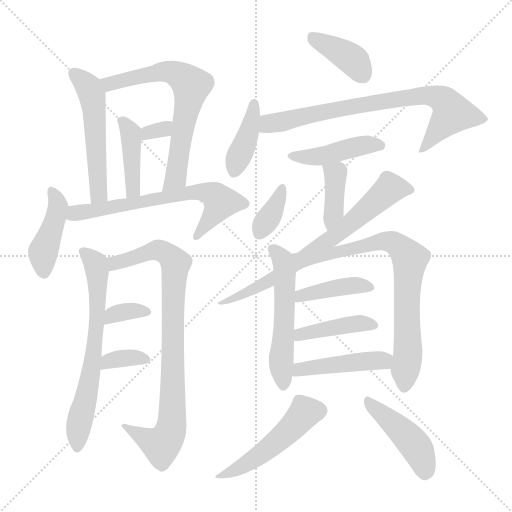
t = 0.00 s
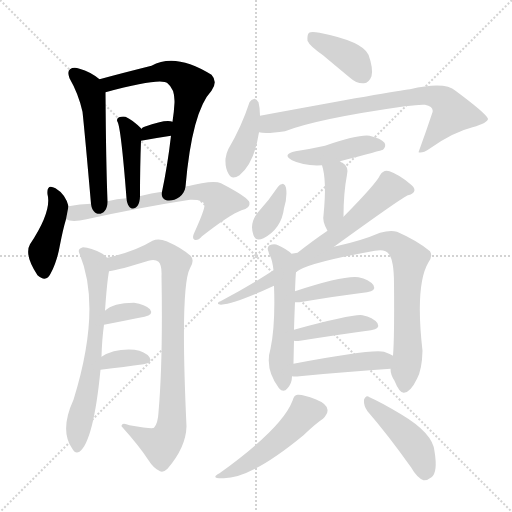
t = 3.16 s
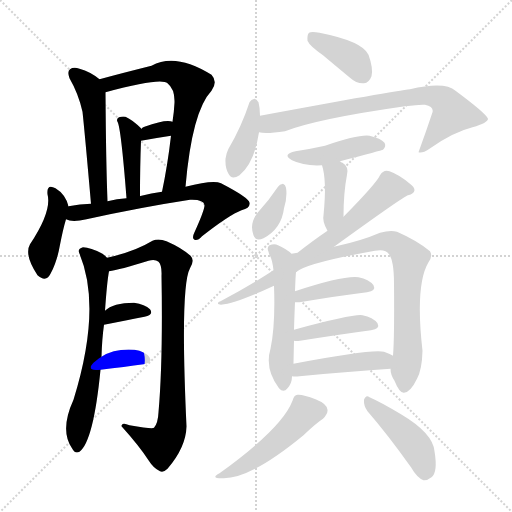
t = 6.31 s
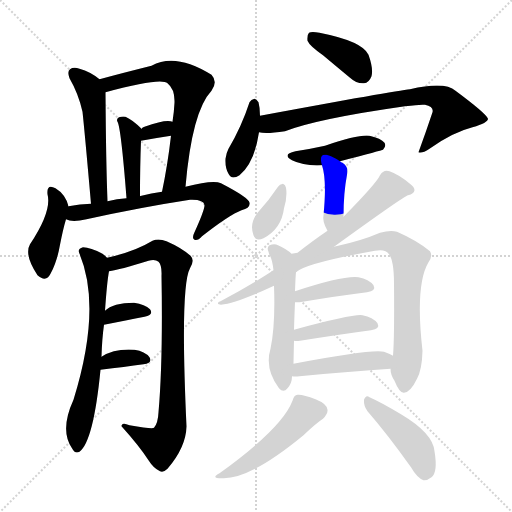
t = 9.47 s
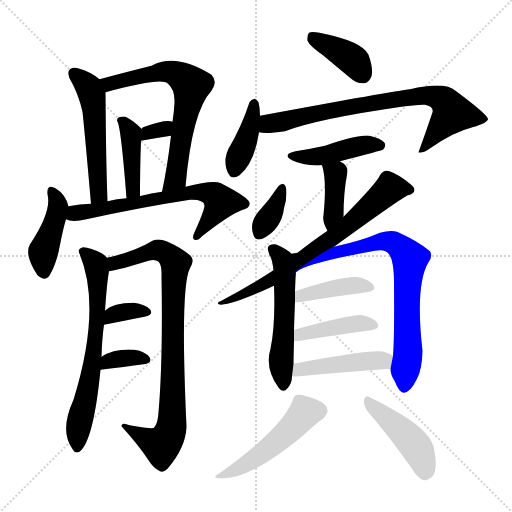
t = 12.63 s
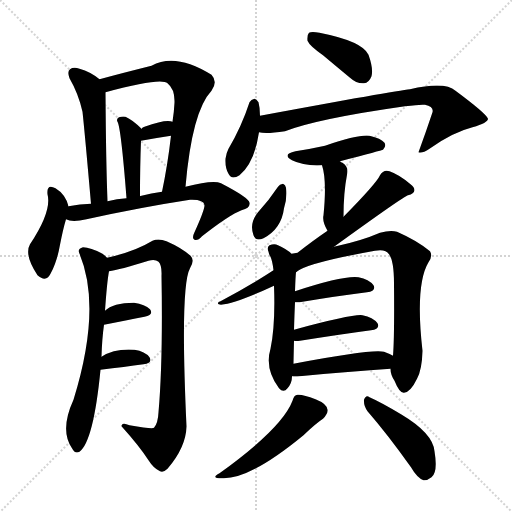
t = 15.78 s

The animated SVG that drew these frames (rendered in a browser with its animation timeline set to each time). Animation: 24 CSS @keyframes rules; one cycle of 15.78 s.

<svg version="1.1" viewBox="0 0 1024 1024" xmlns="http://www.w3.org/2000/svg">
  <g stroke="lightgray" stroke-dasharray="1,1" stroke-width="1" transform="scale(4, 4)">
    <line x1="0" y1="0" x2="256" y2="256"></line>
    <line x1="256" y1="0" x2="0" y2="256"></line>
    <line x1="128" y1="0" x2="128" y2="256"></line>
    <line x1="0" y1="128" x2="256" y2="128"></line>
  </g>
<g transform="scale(1, -1) translate(0, -900)">
   <style type="text/css">
    @keyframes keyframes0 {
      from {
       stroke: blue;
       stroke-dashoffset: 528;
       stroke-width: 128;
       }
       63% {
       animation-timing-function: step-end;
       stroke: blue;
       stroke-dashoffset: 0;
       stroke-width: 128;
       }
       to {
       stroke: black;
       stroke-width: 1024;
       }
       }
       #make-me-a-hanzi-animation-0 {
         animation: keyframes0 0.679688s both;
         animation-delay: 0.000000s;
         animation-timing-function: linear;
       }
    @keyframes keyframes1 {
      from {
       stroke: blue;
       stroke-dashoffset: 661;
       stroke-width: 128;
       }
       68% {
       animation-timing-function: step-end;
       stroke: blue;
       stroke-dashoffset: 0;
       stroke-width: 128;
       }
       to {
       stroke: black;
       stroke-width: 1024;
       }
       }
       #make-me-a-hanzi-animation-1 {
         animation: keyframes1 0.787923s both;
         animation-delay: 0.679688s;
         animation-timing-function: linear;
       }
    @keyframes keyframes2 {
      from {
       stroke: blue;
       stroke-dashoffset: 408;
       stroke-width: 128;
       }
       57% {
       animation-timing-function: step-end;
       stroke: blue;
       stroke-dashoffset: 0;
       stroke-width: 128;
       }
       to {
       stroke: black;
       stroke-width: 1024;
       }
       }
       #make-me-a-hanzi-animation-2 {
         animation: keyframes2 0.582031s both;
         animation-delay: 1.467611s;
         animation-timing-function: linear;
       }
    @keyframes keyframes3 {
      from {
       stroke: blue;
       stroke-dashoffset: 316;
       stroke-width: 128;
       }
       51% {
       animation-timing-function: step-end;
       stroke: blue;
       stroke-dashoffset: 0;
       stroke-width: 128;
       }
       to {
       stroke: black;
       stroke-width: 1024;
       }
       }
       #make-me-a-hanzi-animation-3 {
         animation: keyframes3 0.507161s both;
         animation-delay: 2.049642s;
         animation-timing-function: linear;
       }
    @keyframes keyframes4 {
      from {
       stroke: blue;
       stroke-dashoffset: 423;
       stroke-width: 128;
       }
       58% {
       animation-timing-function: step-end;
       stroke: blue;
       stroke-dashoffset: 0;
       stroke-width: 128;
       }
       to {
       stroke: black;
       stroke-width: 1024;
       }
       }
       #make-me-a-hanzi-animation-4 {
         animation: keyframes4 0.594238s both;
         animation-delay: 2.556803s;
         animation-timing-function: linear;
       }
    @keyframes keyframes5 {
      from {
       stroke: blue;
       stroke-dashoffset: 655;
       stroke-width: 128;
       }
       68% {
       animation-timing-function: step-end;
       stroke: blue;
       stroke-dashoffset: 0;
       stroke-width: 128;
       }
       to {
       stroke: black;
       stroke-width: 1024;
       }
       }
       #make-me-a-hanzi-animation-5 {
         animation: keyframes5 0.783040s both;
         animation-delay: 3.151042s;
         animation-timing-function: linear;
       }
    @keyframes keyframes6 {
      from {
       stroke: blue;
       stroke-dashoffset: 657;
       stroke-width: 128;
       }
       68% {
       animation-timing-function: step-end;
       stroke: blue;
       stroke-dashoffset: 0;
       stroke-width: 128;
       }
       to {
       stroke: black;
       stroke-width: 1024;
       }
       }
       #make-me-a-hanzi-animation-6 {
         animation: keyframes6 0.784668s both;
         animation-delay: 3.934082s;
         animation-timing-function: linear;
       }
    @keyframes keyframes7 {
      from {
       stroke: blue;
       stroke-dashoffset: 852;
       stroke-width: 128;
       }
       73% {
       animation-timing-function: step-end;
       stroke: blue;
       stroke-dashoffset: 0;
       stroke-width: 128;
       }
       to {
       stroke: black;
       stroke-width: 1024;
       }
       }
       #make-me-a-hanzi-animation-7 {
         animation: keyframes7 0.943359s both;
         animation-delay: 4.718750s;
         animation-timing-function: linear;
       }
    @keyframes keyframes8 {
      from {
       stroke: blue;
       stroke-dashoffset: 340;
       stroke-width: 128;
       }
       53% {
       animation-timing-function: step-end;
       stroke: blue;
       stroke-dashoffset: 0;
       stroke-width: 128;
       }
       to {
       stroke: black;
       stroke-width: 1024;
       }
       }
       #make-me-a-hanzi-animation-8 {
         animation: keyframes8 0.526693s both;
         animation-delay: 5.662109s;
         animation-timing-function: linear;
       }
    @keyframes keyframes9 {
      from {
       stroke: blue;
       stroke-dashoffset: 345;
       stroke-width: 128;
       }
       53% {
       animation-timing-function: step-end;
       stroke: blue;
       stroke-dashoffset: 0;
       stroke-width: 128;
       }
       to {
       stroke: black;
       stroke-width: 1024;
       }
       }
       #make-me-a-hanzi-animation-9 {
         animation: keyframes9 0.530762s both;
         animation-delay: 6.188802s;
         animation-timing-function: linear;
       }
    @keyframes keyframes10 {
      from {
       stroke: blue;
       stroke-dashoffset: 386;
       stroke-width: 128;
       }
       56% {
       animation-timing-function: step-end;
       stroke: blue;
       stroke-dashoffset: 0;
       stroke-width: 128;
       }
       to {
       stroke: black;
       stroke-width: 1024;
       }
       }
       #make-me-a-hanzi-animation-10 {
         animation: keyframes10 0.564128s both;
         animation-delay: 6.719564s;
         animation-timing-function: linear;
       }
    @keyframes keyframes11 {
      from {
       stroke: blue;
       stroke-dashoffset: 398;
       stroke-width: 128;
       }
       56% {
       animation-timing-function: step-end;
       stroke: blue;
       stroke-dashoffset: 0;
       stroke-width: 128;
       }
       to {
       stroke: black;
       stroke-width: 1024;
       }
       }
       #make-me-a-hanzi-animation-11 {
         animation: keyframes11 0.573893s both;
         animation-delay: 7.283691s;
         animation-timing-function: linear;
       }
    @keyframes keyframes12 {
      from {
       stroke: blue;
       stroke-dashoffset: 760;
       stroke-width: 128;
       }
       71% {
       animation-timing-function: step-end;
       stroke: blue;
       stroke-dashoffset: 0;
       stroke-width: 128;
       }
       to {
       stroke: black;
       stroke-width: 1024;
       }
       }
       #make-me-a-hanzi-animation-12 {
         animation: keyframes12 0.868490s both;
         animation-delay: 7.857585s;
         animation-timing-function: linear;
       }
    @keyframes keyframes13 {
      from {
       stroke: blue;
       stroke-dashoffset: 436;
       stroke-width: 128;
       }
       59% {
       animation-timing-function: step-end;
       stroke: blue;
       stroke-dashoffset: 0;
       stroke-width: 128;
       }
       to {
       stroke: black;
       stroke-width: 1024;
       }
       }
       #make-me-a-hanzi-animation-13 {
         animation: keyframes13 0.604818s both;
         animation-delay: 8.726074s;
         animation-timing-function: linear;
       }
    @keyframes keyframes14 {
      from {
       stroke: blue;
       stroke-dashoffset: 387;
       stroke-width: 128;
       }
       56% {
       animation-timing-function: step-end;
       stroke: blue;
       stroke-dashoffset: 0;
       stroke-width: 128;
       }
       to {
       stroke: black;
       stroke-width: 1024;
       }
       }
       #make-me-a-hanzi-animation-14 {
         animation: keyframes14 0.564941s both;
         animation-delay: 9.330892s;
         animation-timing-function: linear;
       }
    @keyframes keyframes15 {
      from {
       stroke: blue;
       stroke-dashoffset: 359;
       stroke-width: 128;
       }
       54% {
       animation-timing-function: step-end;
       stroke: blue;
       stroke-dashoffset: 0;
       stroke-width: 128;
       }
       to {
       stroke: black;
       stroke-width: 1024;
       }
       }
       #make-me-a-hanzi-animation-15 {
         animation: keyframes15 0.542155s both;
         animation-delay: 9.895833s;
         animation-timing-function: linear;
       }
    @keyframes keyframes16 {
      from {
       stroke: blue;
       stroke-dashoffset: 798;
       stroke-width: 128;
       }
       72% {
       animation-timing-function: step-end;
       stroke: blue;
       stroke-dashoffset: 0;
       stroke-width: 128;
       }
       to {
       stroke: black;
       stroke-width: 1024;
       }
       }
       #make-me-a-hanzi-animation-16 {
         animation: keyframes16 0.899414s both;
         animation-delay: 10.437988s;
         animation-timing-function: linear;
       }
    @keyframes keyframes17 {
      from {
       stroke: blue;
       stroke-dashoffset: 378;
       stroke-width: 128;
       }
       55% {
       animation-timing-function: step-end;
       stroke: blue;
       stroke-dashoffset: 0;
       stroke-width: 128;
       }
       to {
       stroke: black;
       stroke-width: 1024;
       }
       }
       #make-me-a-hanzi-animation-17 {
         animation: keyframes17 0.557617s both;
         animation-delay: 11.337402s;
         animation-timing-function: linear;
       }
    @keyframes keyframes18 {
      from {
       stroke: blue;
       stroke-dashoffset: 730;
       stroke-width: 128;
       }
       70% {
       animation-timing-function: step-end;
       stroke: blue;
       stroke-dashoffset: 0;
       stroke-width: 128;
       }
       to {
       stroke: black;
       stroke-width: 1024;
       }
       }
       #make-me-a-hanzi-animation-18 {
         animation: keyframes18 0.844076s both;
         animation-delay: 11.895020s;
         animation-timing-function: linear;
       }
    @keyframes keyframes19 {
      from {
       stroke: blue;
       stroke-dashoffset: 404;
       stroke-width: 128;
       }
       57% {
       animation-timing-function: step-end;
       stroke: blue;
       stroke-dashoffset: 0;
       stroke-width: 128;
       }
       to {
       stroke: black;
       stroke-width: 1024;
       }
       }
       #make-me-a-hanzi-animation-19 {
         animation: keyframes19 0.578776s both;
         animation-delay: 12.739095s;
         animation-timing-function: linear;
       }
    @keyframes keyframes20 {
      from {
       stroke: blue;
       stroke-dashoffset: 414;
       stroke-width: 128;
       }
       57% {
       animation-timing-function: step-end;
       stroke: blue;
       stroke-dashoffset: 0;
       stroke-width: 128;
       }
       to {
       stroke: black;
       stroke-width: 1024;
       }
       }
       #make-me-a-hanzi-animation-20 {
         animation: keyframes20 0.586914s both;
         animation-delay: 13.317871s;
         animation-timing-function: linear;
       }
    @keyframes keyframes21 {
      from {
       stroke: blue;
       stroke-dashoffset: 449;
       stroke-width: 128;
       }
       59% {
       animation-timing-function: step-end;
       stroke: blue;
       stroke-dashoffset: 0;
       stroke-width: 128;
       }
       to {
       stroke: black;
       stroke-width: 1024;
       }
       }
       #make-me-a-hanzi-animation-21 {
         animation: keyframes21 0.615397s both;
         animation-delay: 13.904785s;
         animation-timing-function: linear;
       }
    @keyframes keyframes22 {
      from {
       stroke: blue;
       stroke-dashoffset: 491;
       stroke-width: 128;
       }
       62% {
       animation-timing-function: step-end;
       stroke: blue;
       stroke-dashoffset: 0;
       stroke-width: 128;
       }
       to {
       stroke: black;
       stroke-width: 1024;
       }
       }
       #make-me-a-hanzi-animation-22 {
         animation: keyframes22 0.649577s both;
         animation-delay: 14.520182s;
         animation-timing-function: linear;
       }
    @keyframes keyframes23 {
      from {
       stroke: blue;
       stroke-dashoffset: 443;
       stroke-width: 128;
       }
       59% {
       animation-timing-function: step-end;
       stroke: blue;
       stroke-dashoffset: 0;
       stroke-width: 128;
       }
       to {
       stroke: black;
       stroke-width: 1024;
       }
       }
       #make-me-a-hanzi-animation-23 {
         animation: keyframes23 0.610514s both;
         animation-delay: 15.169759s;
         animation-timing-function: linear;
       }
</style>
<path d="M 199.0 741.5 Q 181.0 756.5 159.0 762.5 Q 147.0 766.5 140.0 761.5 Q 134.0 757.5 139.0 743.5 Q 157.0 712.5 165.0 676.5 Q 169.0 640.5 182.0 492.5 C 185.0 462.5 216.0 467.5 215.0 497.5 Q 212.0 572.5 211.0 715.5 C 211.0 732.5 211.0 732.5 199.0 741.5 Z" fill="lightgray"></path> 
<path d="M 371.0 526.5 Q 384.0 677.5 423.0 718.5 Q 436.0 736.5 423.0 750.5 Q 351.0 795.5 303.0 768.5 Q 243.0 753.5 199.0 741.5 C 170.0 733.5 182.0 707.5 211.0 715.5 Q 322.0 745.5 335.0 733.5 Q 350.0 721.5 349.0 694.5 Q 348.0 675.5 345.0 656.5 L 342.0 628.5 Q 335.0 568.5 324.0 516.5 C 318.0 487.5 368.0 496.5 371.0 526.5 Z" fill="lightgray"></path> 
<path d="M 280.0 507.5 Q 280.0 567.5 282.0 618.5 C 283.0 642.5 283.0 642.5 283.0 642.5 Q 265.0 660.5 251.0 666.5 Q 244.0 667.5 238.0 665.5 Q 232.0 662.5 235.0 656.5 Q 242.0 644.5 253.0 503.5 C 255.0 473.5 280.0 477.5 280.0 507.5 Z" fill="lightgray"></path> 
<path d="M 282.0 618.5 Q 315.0 624.5 342.0 628.5 C 372.0 632.5 373.0 646.5 345.0 656.5 Q 333.0 662.5 289.0 646.5 Q 285.0 645.5 283.0 642.5 C 263.0 620.5 257.0 613.5 282.0 618.5 Z" fill="lightgray"></path> 
<path d="M 137.0 487.5 Q 131.0 511.5 111.0 523.5 Q 93.0 533.5 95.0 511.5 Q 104.0 477.5 60.0 411.5 Q 48.0 390.5 75.0 349.5 Q 93.0 333.5 102.0 354.5 Q 114.0 376.5 120.0 410.5 Q 126.0 441.5 132.0 461.5 L 137.0 487.5 Z" fill="lightgray"></path> 
<path d="M 132.0 461.5 Q 144.0 454.5 173.0 461.5 Q 282.0 485.5 380.0 500.5 Q 408.0 501.5 409.0 489.5 Q 409.0 479.5 389.0 435.5 Q 383.0 423.5 389.0 420.5 Q 395.0 417.5 404.0 427.5 Q 459.0 470.5 483.0 479.5 Q 501.0 483.5 499.0 494.5 Q 498.0 504.5 442.0 533.5 Q 426.0 540.5 371.0 526.5 L 324.0 516.5 Q 302.0 513.5 283.0 508.5 Q 280.0 508.5 280.0 507.5 L 253.0 503.5 Q 234.0 502.5 215.0 497.5 L 182.0 492.5 Q 160.0 492.5 137.0 487.5 C 108.0 481.5 103.0 469.5 132.0 461.5 Z" fill="lightgray"></path> 
<path d="M 203.0 186.5 Q 204.0 222.5 208.0 250.5 L 210.0 278.5 Q 214.0 336.5 218.0 357.5 C 221.0 378.5 221.0 378.5 214.0 384.5 Q 211.0 388.5 205.0 392.5 Q 181.0 405.5 166.0 405.5 Q 154.0 402.5 159.0 392.5 Q 204.0 284.5 147.0 100.5 Q 119.0 39.5 144.0 3.5 Q 150.0 -8.5 159.0 -3.5 Q 187.0 17.5 201.0 160.5 L 203.0 186.5 Z" fill="lightgray"></path> 
<path d="M 218.0 357.5 Q 239.0 360.5 297.0 378.5 Q 310.0 382.5 317.0 376.5 Q 324.0 369.5 323.0 348.5 Q 326.0 177.5 317.0 75.5 Q 316.0 53.5 308.0 44.5 Q 305.0 41.5 259.0 49.5 Q 243.0 56.5 243.0 47.5 Q 279.0 7.5 297.0 -20.5 Q 307.0 -36.5 320.0 -42.5 Q 327.0 -45.5 335.0 -37.5 Q 372.0 5.5 373.0 47.5 Q 360.0 327.5 380.0 363.5 Q 390.0 379.5 381.0 388.5 Q 363.0 404.5 333.0 417.5 Q 317.0 423.5 305.0 418.5 Q 269.0 396.5 214.0 384.5 C 185.0 377.5 189.0 351.5 218.0 357.5 Z" fill="lightgray"></path> 
<path d="M 208.0 250.5 Q 254.0 259.5 289.0 266.5 Q 308.0 270.5 300.0 281.5 Q 290.0 291.5 268.0 294.5 Q 226.0 294.5 210.0 278.5 C 188.0 258.5 179.0 244.5 208.0 250.5 Z" fill="lightgray"></path> 
<path d="M 201.0 160.5 Q 250.0 166.5 287.0 171.5 Q 306.0 174.5 299.0 185.5 Q 290.0 197.5 269.0 200.5 Q 229.0 203.5 203.0 186.5 C 178.0 170.5 171.0 156.5 201.0 160.5 Z" fill="lightgray"></path> 
<path d="M 646.0 789.5 Q 671.0 768.5 700.0 744.5 Q 713.0 732.5 728.0 733.5 Q 738.0 734.5 743.0 747.5 Q 747.0 762.5 737.0 790.5 Q 725.0 817.5 639.0 834.5 Q 623.0 837.5 618.0 834.5 Q 614.0 830.5 615.0 818.5 Q 619.0 808.5 646.0 789.5 Z" fill="lightgray"></path> 
<path d="M 520.0 668.5 Q 520.0 684.5 517.0 695.5 Q 513.0 702.5 509.0 702.5 Q 502.0 701.5 499.0 695.5 Q 483.0 646.5 457.0 602.5 Q 453.0 595.5 451.0 582.5 Q 450.0 563.5 457.0 552.5 Q 463.0 539.5 479.0 549.5 Q 509.0 574.5 518.0 635.5 L 520.0 668.5 Z" fill="lightgray"></path> 
<path d="M 518.0 635.5 Q 531.0 631.5 570.0 637.5 Q 634.0 662.5 810.0 687.5 Q 840.0 691.5 850.0 690.5 Q 868.0 686.5 865.0 675.5 Q 852.0 636.5 837.0 595.5 Q 844.0 592.5 859.0 602.5 Q 905.0 635.5 945.0 645.5 Q 976.0 654.5 976.0 662.5 Q 973.0 672.5 911.0 718.5 Q 890.0 737.5 820.0 721.5 Q 790.0 718.5 520.0 668.5 C 491.0 663.5 488.0 638.5 518.0 635.5 Z" fill="lightgray"></path> 
<path d="M 680.0 577.5 Q 764.0 599.5 766.0 600.5 Q 773.0 607.5 769.0 614.5 Q 762.0 623.5 739.0 628.5 Q 717.0 631.5 650.0 608.5 Q 623.0 602.5 591.0 597.5 Q 563.0 591.5 584.0 579.5 Q 608.0 567.5 644.0 569.5 L 680.0 577.5 Z" fill="lightgray"></path> 
<path d="M 687.0 466.5 Q 687.0 514.5 694.0 550.5 Q 698.0 566.5 685.0 574.5 Q 682.0 575.5 680.0 577.5 C 655.0 593.5 635.0 598.5 644.0 569.5 Q 654.0 539.5 647.0 469.5 Q 644.0 457.5 655.0 438.5 C 669.0 412.5 687.0 436.5 687.0 466.5 Z" fill="lightgray"></path> 
<path d="M 556.0 526.5 Q 538.0 499.5 516.0 475.5 Q 498.0 453.5 507.0 429.5 Q 511.0 416.5 527.0 423.5 Q 563.0 442.5 568.0 483.5 Q 575.0 505.5 572.0 524.5 Q 571.0 530.5 566.0 532.5 Q 559.0 531.5 556.0 526.5 Z" fill="lightgray"></path> 
<path d="M 668.0 406.5 Q 809.0 508.5 816.0 509.5 Q 828.0 512.5 829.0 519.5 Q 829.0 525.5 821.0 531.5 Q 799.0 550.5 779.0 557.5 Q 767.0 561.5 760.0 549.5 Q 753.0 533.5 687.0 466.5 L 655.0 438.5 Q 627.0 419.5 595.0 394.5 L 583.0 392.5 Q 574.0 401.5 556.0 409.5 Q 549.0 413.5 539.0 409.5 Q 533.0 405.5 537.0 396.5 Q 538.0 390.5 541.0 386.5 Q 545.0 377.5 547.0 359.5 L 548.0 328.5 Q 551.0 250.5 541.0 202.5 Q 529.0 162.5 558.0 123.5 Q 567.0 113.5 575.0 123.5 Q 584.0 133.5 584.0 147.5 L 587.0 172.5 Q 587.0 178.5 588.0 218.5 L 588.0 240.5 Q 589.0 273.5 590.0 295.5 L 590.0 317.5 Q 591.0 347.5 592.0 355.5 C 592.0 359.5 644.0 388.5 668.0 406.5 Z" fill="lightgray"></path> 
<path d="M 547.0 359.5 Q 501.0 329.5 441.0 297.5 Q 435.0 296.5 436.0 292.5 Q 436.0 291.5 442.0 290.5 Q 473.0 293.5 548.0 328.5 C 575.0 341.5 572.0 375.5 547.0 359.5 Z" fill="lightgray"></path> 
<path d="M 781.0 162.5 Q 781.0 150.5 789.0 138.5 Q 799.0 113.5 808.0 114.5 Q 821.0 115.5 834.0 142.5 Q 844.0 160.5 845.0 198.5 Q 830.0 330.5 857.0 375.5 Q 866.0 388.5 860.0 397.5 Q 835.0 418.5 794.0 436.5 Q 781.0 440.5 760.0 434.5 Q 723.0 418.5 672.0 407.5 Q 669.0 407.5 668.0 406.5 C 652.0 402.5 566.0 340.5 592.0 355.5 Q 610.0 373.5 750.0 398.5 Q 771.0 402.5 778.0 391.5 Q 788.0 378.5 788.0 332.5 Q 789.0 224.5 786.0 188.5 L 781.0 162.5 Z" fill="lightgray"></path> 
<path d="M 590.0 295.5 Q 594.0 295.5 599.0 295.5 Q 677.0 308.5 734.0 315.5 Q 753.0 318.5 747.0 329.5 Q 738.0 341.5 717.0 345.5 Q 687.0 349.5 590.0 317.5 C 561.0 308.5 560.0 295.5 590.0 295.5 Z" fill="lightgray"></path> 
<path d="M 588.0 218.5 Q 592.0 217.5 600.0 218.5 Q 682.0 231.5 742.0 239.5 Q 761.0 242.5 755.0 253.5 Q 746.0 265.5 725.0 269.5 Q 707.0 272.5 588.0 240.5 C 559.0 232.5 558.0 221.5 588.0 218.5 Z" fill="lightgray"></path> 
<path d="M 584.0 147.5 Q 590.0 146.5 599.0 147.5 Q 702.0 157.5 781.0 162.5 C 811.0 164.5 813.0 174.5 786.0 188.5 Q 779.0 192.5 768.0 196.5 Q 744.0 202.5 587.0 172.5 C 558.0 166.5 554.0 149.5 584.0 147.5 Z" fill="lightgray"></path> 
<path d="M 585.0 98.5 Q 564.0 43.5 439.0 -46.5 Q 420.0 -56.5 444.0 -56.5 Q 499.0 -59.5 607.0 29.5 Q 632.0 53.5 646.0 62.5 Q 656.0 72.5 655.0 80.5 Q 654.0 92.5 631.0 101.5 Q 606.0 111.5 595.0 110.5 Q 588.0 110.5 585.0 98.5 Z" fill="lightgray"></path> 
<path d="M 735.0 77.5 Q 775.0 31.5 822.0 -34.5 Q 834.0 -55.5 847.0 -60.5 Q 854.0 -61.5 863.0 -54.5 Q 876.0 -44.5 869.0 -2.5 Q 866.0 33.5 802.0 71.5 Q 762.0 95.5 739.0 105.5 Q 732.0 111.5 728.0 100.5 Q 727.0 88.5 735.0 77.5 Z" fill="lightgray"></path> 
      <clipPath id="make-me-a-hanzi-clip-0">
      <path d="M 199.0 741.5 Q 181.0 756.5 159.0 762.5 Q 147.0 766.5 140.0 761.5 Q 134.0 757.5 139.0 743.5 Q 157.0 712.5 165.0 676.5 Q 169.0 640.5 182.0 492.5 C 185.0 462.5 216.0 467.5 215.0 497.5 Q 212.0 572.5 211.0 715.5 C 211.0 732.5 211.0 732.5 199.0 741.5 Z" fill="lightgray"></path>
      </clipPath>
      <path clip-path="url(#make-me-a-hanzi-clip-0)" d="M 147.0 753.5 L 178.0 724.5 L 184.0 710.5 L 197.0 512.5 L 209.0 502.5 " fill="none" id="make-me-a-hanzi-animation-0" stroke-dasharray="400 800" stroke-linecap="round"></path>

      <clipPath id="make-me-a-hanzi-clip-1">
      <path d="M 371.0 526.5 Q 384.0 677.5 423.0 718.5 Q 436.0 736.5 423.0 750.5 Q 351.0 795.5 303.0 768.5 Q 243.0 753.5 199.0 741.5 C 170.0 733.5 182.0 707.5 211.0 715.5 Q 322.0 745.5 335.0 733.5 Q 350.0 721.5 349.0 694.5 Q 348.0 675.5 345.0 656.5 L 342.0 628.5 Q 335.0 568.5 324.0 516.5 C 318.0 487.5 368.0 496.5 371.0 526.5 Z" fill="lightgray"></path>
      </clipPath>
      <path clip-path="url(#make-me-a-hanzi-clip-1)" d="M 207.0 737.5 L 223.0 731.5 L 298.0 752.5 L 337.0 756.5 L 361.0 747.5 L 382.0 728.5 L 351.0 546.5 L 329.0 522.5 " fill="none" id="make-me-a-hanzi-animation-1" stroke-dasharray="533 1066" stroke-linecap="round"></path>

      <clipPath id="make-me-a-hanzi-clip-2">
      <path d="M 280.0 507.5 Q 280.0 567.5 282.0 618.5 C 283.0 642.5 283.0 642.5 283.0 642.5 Q 265.0 660.5 251.0 666.5 Q 244.0 667.5 238.0 665.5 Q 232.0 662.5 235.0 656.5 Q 242.0 644.5 253.0 503.5 C 255.0 473.5 280.0 477.5 280.0 507.5 Z" fill="lightgray"></path>
      </clipPath>
      <path clip-path="url(#make-me-a-hanzi-clip-2)" d="M 245.0 658.5 L 261.0 634.5 L 264.0 521.5 L 272.0 515.5 " fill="none" id="make-me-a-hanzi-animation-2" stroke-dasharray="280 560" stroke-linecap="round"></path>

      <clipPath id="make-me-a-hanzi-clip-3">
      <path d="M 282.0 618.5 Q 315.0 624.5 342.0 628.5 C 372.0 632.5 373.0 646.5 345.0 656.5 Q 333.0 662.5 289.0 646.5 Q 285.0 645.5 283.0 642.5 C 263.0 620.5 257.0 613.5 282.0 618.5 Z" fill="lightgray"></path>
      </clipPath>
      <path clip-path="url(#make-me-a-hanzi-clip-3)" d="M 340.0 650.5 L 328.0 641.5 L 295.0 634.5 L 289.0 624.5 " fill="none" id="make-me-a-hanzi-animation-3" stroke-dasharray="188 376" stroke-linecap="round"></path>

      <clipPath id="make-me-a-hanzi-clip-4">
      <path d="M 137.0 487.5 Q 131.0 511.5 111.0 523.5 Q 93.0 533.5 95.0 511.5 Q 104.0 477.5 60.0 411.5 Q 48.0 390.5 75.0 349.5 Q 93.0 333.5 102.0 354.5 Q 114.0 376.5 120.0 410.5 Q 126.0 441.5 132.0 461.5 L 137.0 487.5 Z" fill="lightgray"></path>
      </clipPath>
      <path clip-path="url(#make-me-a-hanzi-clip-4)" d="M 103.0 517.5 L 116.0 484.5 L 86.0 394.5 L 88.0 357.5 " fill="none" id="make-me-a-hanzi-animation-4" stroke-dasharray="295 590" stroke-linecap="round"></path>

      <clipPath id="make-me-a-hanzi-clip-5">
      <path d="M 132.0 461.5 Q 144.0 454.5 173.0 461.5 Q 282.0 485.5 380.0 500.5 Q 408.0 501.5 409.0 489.5 Q 409.0 479.5 389.0 435.5 Q 383.0 423.5 389.0 420.5 Q 395.0 417.5 404.0 427.5 Q 459.0 470.5 483.0 479.5 Q 501.0 483.5 499.0 494.5 Q 498.0 504.5 442.0 533.5 Q 426.0 540.5 371.0 526.5 L 324.0 516.5 Q 302.0 513.5 283.0 508.5 Q 280.0 508.5 280.0 507.5 L 253.0 503.5 Q 234.0 502.5 215.0 497.5 L 182.0 492.5 Q 160.0 492.5 137.0 487.5 C 108.0 481.5 103.0 469.5 132.0 461.5 Z" fill="lightgray"></path>
      </clipPath>
      <path clip-path="url(#make-me-a-hanzi-clip-5)" d="M 139.0 466.5 L 151.0 474.5 L 384.0 516.5 L 418.0 513.5 L 438.0 502.5 L 441.0 492.5 L 392.0 428.5 " fill="none" id="make-me-a-hanzi-animation-5" stroke-dasharray="527 1054" stroke-linecap="round"></path>

      <clipPath id="make-me-a-hanzi-clip-6">
      <path d="M 203.0 186.5 Q 204.0 222.5 208.0 250.5 L 210.0 278.5 Q 214.0 336.5 218.0 357.5 C 221.0 378.5 221.0 378.5 214.0 384.5 Q 211.0 388.5 205.0 392.5 Q 181.0 405.5 166.0 405.5 Q 154.0 402.5 159.0 392.5 Q 204.0 284.5 147.0 100.5 Q 119.0 39.5 144.0 3.5 Q 150.0 -8.5 159.0 -3.5 Q 187.0 17.5 201.0 160.5 L 203.0 186.5 Z" fill="lightgray"></path>
      </clipPath>
      <path clip-path="url(#make-me-a-hanzi-clip-6)" d="M 170.0 394.5 L 192.0 368.5 L 197.0 290.5 L 183.0 149.5 L 155.0 35.5 L 154.0 5.5 " fill="none" id="make-me-a-hanzi-animation-6" stroke-dasharray="529 1058" stroke-linecap="round"></path>

      <clipPath id="make-me-a-hanzi-clip-7">
      <path d="M 218.0 357.5 Q 239.0 360.5 297.0 378.5 Q 310.0 382.5 317.0 376.5 Q 324.0 369.5 323.0 348.5 Q 326.0 177.5 317.0 75.5 Q 316.0 53.5 308.0 44.5 Q 305.0 41.5 259.0 49.5 Q 243.0 56.5 243.0 47.5 Q 279.0 7.5 297.0 -20.5 Q 307.0 -36.5 320.0 -42.5 Q 327.0 -45.5 335.0 -37.5 Q 372.0 5.5 373.0 47.5 Q 360.0 327.5 380.0 363.5 Q 390.0 379.5 381.0 388.5 Q 363.0 404.5 333.0 417.5 Q 317.0 423.5 305.0 418.5 Q 269.0 396.5 214.0 384.5 C 185.0 377.5 189.0 351.5 218.0 357.5 Z" fill="lightgray"></path>
      </clipPath>
      <path clip-path="url(#make-me-a-hanzi-clip-7)" d="M 221.0 364.5 L 240.0 377.5 L 309.0 399.5 L 331.0 394.5 L 351.0 373.5 L 342.0 43.5 L 323.0 9.5 L 251.0 44.5 " fill="none" id="make-me-a-hanzi-animation-7" stroke-dasharray="724 1448" stroke-linecap="round"></path>

      <clipPath id="make-me-a-hanzi-clip-8">
      <path d="M 208.0 250.5 Q 254.0 259.5 289.0 266.5 Q 308.0 270.5 300.0 281.5 Q 290.0 291.5 268.0 294.5 Q 226.0 294.5 210.0 278.5 C 188.0 258.5 179.0 244.5 208.0 250.5 Z" fill="lightgray"></path>
      </clipPath>
      <path clip-path="url(#make-me-a-hanzi-clip-8)" d="M 215.0 257.5 L 232.0 272.5 L 272.0 279.5 L 292.0 275.5 " fill="none" id="make-me-a-hanzi-animation-8" stroke-dasharray="212 424" stroke-linecap="round"></path>

      <clipPath id="make-me-a-hanzi-clip-9">
      <path d="M 201.0 160.5 Q 250.0 166.5 287.0 171.5 Q 306.0 174.5 299.0 185.5 Q 290.0 197.5 269.0 200.5 Q 229.0 203.5 203.0 186.5 C 178.0 170.5 171.0 156.5 201.0 160.5 Z" fill="lightgray"></path>
      </clipPath>
      <path clip-path="url(#make-me-a-hanzi-clip-9)" d="M 208.0 166.5 L 217.0 177.5 L 248.0 184.5 L 291.0 180.5 " fill="none" id="make-me-a-hanzi-animation-9" stroke-dasharray="217 434" stroke-linecap="round"></path>

      <clipPath id="make-me-a-hanzi-clip-10">
      <path d="M 646.0 789.5 Q 671.0 768.5 700.0 744.5 Q 713.0 732.5 728.0 733.5 Q 738.0 734.5 743.0 747.5 Q 747.0 762.5 737.0 790.5 Q 725.0 817.5 639.0 834.5 Q 623.0 837.5 618.0 834.5 Q 614.0 830.5 615.0 818.5 Q 619.0 808.5 646.0 789.5 Z" fill="lightgray"></path>
      </clipPath>
      <path clip-path="url(#make-me-a-hanzi-clip-10)" d="M 623.0 828.5 L 703.0 782.5 L 725.0 751.5 " fill="none" id="make-me-a-hanzi-animation-10" stroke-dasharray="258 516" stroke-linecap="round"></path>

      <clipPath id="make-me-a-hanzi-clip-11">
      <path d="M 520.0 668.5 Q 520.0 684.5 517.0 695.5 Q 513.0 702.5 509.0 702.5 Q 502.0 701.5 499.0 695.5 Q 483.0 646.5 457.0 602.5 Q 453.0 595.5 451.0 582.5 Q 450.0 563.5 457.0 552.5 Q 463.0 539.5 479.0 549.5 Q 509.0 574.5 518.0 635.5 L 520.0 668.5 Z" fill="lightgray"></path>
      </clipPath>
      <path clip-path="url(#make-me-a-hanzi-clip-11)" d="M 508.0 693.5 L 496.0 629.5 L 469.0 557.5 " fill="none" id="make-me-a-hanzi-animation-11" stroke-dasharray="270 540" stroke-linecap="round"></path>

      <clipPath id="make-me-a-hanzi-clip-12">
      <path d="M 518.0 635.5 Q 531.0 631.5 570.0 637.5 Q 634.0 662.5 810.0 687.5 Q 840.0 691.5 850.0 690.5 Q 868.0 686.5 865.0 675.5 Q 852.0 636.5 837.0 595.5 Q 844.0 592.5 859.0 602.5 Q 905.0 635.5 945.0 645.5 Q 976.0 654.5 976.0 662.5 Q 973.0 672.5 911.0 718.5 Q 890.0 737.5 820.0 721.5 Q 790.0 718.5 520.0 668.5 C 491.0 663.5 488.0 638.5 518.0 635.5 Z" fill="lightgray"></path>
      </clipPath>
      <path clip-path="url(#make-me-a-hanzi-clip-12)" d="M 523.0 640.5 L 539.0 654.5 L 725.0 691.5 L 834.0 708.5 L 882.0 702.5 L 905.0 673.5 L 850.0 604.5 L 841.0 601.5 " fill="none" id="make-me-a-hanzi-animation-12" stroke-dasharray="632 1264" stroke-linecap="round"></path>

      <clipPath id="make-me-a-hanzi-clip-13">
      <path d="M 680.0 577.5 Q 764.0 599.5 766.0 600.5 Q 773.0 607.5 769.0 614.5 Q 762.0 623.5 739.0 628.5 Q 717.0 631.5 650.0 608.5 Q 623.0 602.5 591.0 597.5 Q 563.0 591.5 584.0 579.5 Q 608.0 567.5 644.0 569.5 L 680.0 577.5 Z" fill="lightgray"></path>
      </clipPath>
      <path clip-path="url(#make-me-a-hanzi-clip-13)" d="M 585.0 589.5 L 646.0 588.5 L 727.0 609.5 L 762.0 608.5 " fill="none" id="make-me-a-hanzi-animation-13" stroke-dasharray="308 616" stroke-linecap="round"></path>

      <clipPath id="make-me-a-hanzi-clip-14">
      <path d="M 687.0 466.5 Q 687.0 514.5 694.0 550.5 Q 698.0 566.5 685.0 574.5 Q 682.0 575.5 680.0 577.5 C 655.0 593.5 635.0 598.5 644.0 569.5 Q 654.0 539.5 647.0 469.5 Q 644.0 457.5 655.0 438.5 C 669.0 412.5 687.0 436.5 687.0 466.5 Z" fill="lightgray"></path>
      </clipPath>
      <path clip-path="url(#make-me-a-hanzi-clip-14)" d="M 651.0 566.5 L 671.0 548.5 L 669.0 490.5 L 657.0 446.5 " fill="none" id="make-me-a-hanzi-animation-14" stroke-dasharray="259 518" stroke-linecap="round"></path>

      <clipPath id="make-me-a-hanzi-clip-15">
      <path d="M 556.0 526.5 Q 538.0 499.5 516.0 475.5 Q 498.0 453.5 507.0 429.5 Q 511.0 416.5 527.0 423.5 Q 563.0 442.5 568.0 483.5 Q 575.0 505.5 572.0 524.5 Q 571.0 530.5 566.0 532.5 Q 559.0 531.5 556.0 526.5 Z" fill="lightgray"></path>
      </clipPath>
      <path clip-path="url(#make-me-a-hanzi-clip-15)" d="M 564.0 524.5 L 542.0 469.5 L 519.0 432.5 " fill="none" id="make-me-a-hanzi-animation-15" stroke-dasharray="231 462" stroke-linecap="round"></path>

      <clipPath id="make-me-a-hanzi-clip-16">
      <path d="M 668.0 406.5 Q 809.0 508.5 816.0 509.5 Q 828.0 512.5 829.0 519.5 Q 829.0 525.5 821.0 531.5 Q 799.0 550.5 779.0 557.5 Q 767.0 561.5 760.0 549.5 Q 753.0 533.5 687.0 466.5 L 655.0 438.5 Q 627.0 419.5 595.0 394.5 L 583.0 392.5 Q 574.0 401.5 556.0 409.5 Q 549.0 413.5 539.0 409.5 Q 533.0 405.5 537.0 396.5 Q 538.0 390.5 541.0 386.5 Q 545.0 377.5 547.0 359.5 L 548.0 328.5 Q 551.0 250.5 541.0 202.5 Q 529.0 162.5 558.0 123.5 Q 567.0 113.5 575.0 123.5 Q 584.0 133.5 584.0 147.5 L 587.0 172.5 Q 587.0 178.5 588.0 218.5 L 588.0 240.5 Q 589.0 273.5 590.0 295.5 L 590.0 317.5 Q 591.0 347.5 592.0 355.5 C 592.0 359.5 644.0 388.5 668.0 406.5 Z" fill="lightgray"></path>
      </clipPath>
      <path clip-path="url(#make-me-a-hanzi-clip-16)" d="M 819.0 521.5 L 778.0 522.5 L 671.0 426.5 L 603.0 380.5 L 571.0 369.5 L 562.0 181.5 L 567.0 128.5 " fill="none" id="make-me-a-hanzi-animation-16" stroke-dasharray="670 1340" stroke-linecap="round"></path>

      <clipPath id="make-me-a-hanzi-clip-17">
      <path d="M 547.0 359.5 Q 501.0 329.5 441.0 297.5 Q 435.0 296.5 436.0 292.5 Q 436.0 291.5 442.0 290.5 Q 473.0 293.5 548.0 328.5 C 575.0 341.5 572.0 375.5 547.0 359.5 Z" fill="lightgray"></path>
      </clipPath>
      <path clip-path="url(#make-me-a-hanzi-clip-17)" d="M 544.0 351.5 L 534.0 334.5 L 518.0 325.5 L 440.0 293.5 " fill="none" id="make-me-a-hanzi-animation-17" stroke-dasharray="250 500" stroke-linecap="round"></path>

      <clipPath id="make-me-a-hanzi-clip-18">
      <path d="M 781.0 162.5 Q 781.0 150.5 789.0 138.5 Q 799.0 113.5 808.0 114.5 Q 821.0 115.5 834.0 142.5 Q 844.0 160.5 845.0 198.5 Q 830.0 330.5 857.0 375.5 Q 866.0 388.5 860.0 397.5 Q 835.0 418.5 794.0 436.5 Q 781.0 440.5 760.0 434.5 Q 723.0 418.5 672.0 407.5 Q 669.0 407.5 668.0 406.5 C 652.0 402.5 566.0 340.5 592.0 355.5 Q 610.0 373.5 750.0 398.5 Q 771.0 402.5 778.0 391.5 Q 788.0 378.5 788.0 332.5 Q 789.0 224.5 786.0 188.5 L 781.0 162.5 Z" fill="lightgray"></path>
      </clipPath>
      <path clip-path="url(#make-me-a-hanzi-clip-18)" d="M 624.0 376.5 L 683.0 399.5 L 771.0 418.5 L 792.0 411.5 L 815.0 390.5 L 820.0 382.5 L 814.0 322.5 L 817.0 206.5 L 808.0 125.5 " fill="none" id="make-me-a-hanzi-animation-18" stroke-dasharray="602 1204" stroke-linecap="round"></path>

      <clipPath id="make-me-a-hanzi-clip-19">
      <path d="M 590.0 295.5 Q 594.0 295.5 599.0 295.5 Q 677.0 308.5 734.0 315.5 Q 753.0 318.5 747.0 329.5 Q 738.0 341.5 717.0 345.5 Q 687.0 349.5 590.0 317.5 C 561.0 308.5 560.0 295.5 590.0 295.5 Z" fill="lightgray"></path>
      </clipPath>
      <path clip-path="url(#make-me-a-hanzi-clip-19)" d="M 595.0 301.5 L 605.0 309.5 L 659.0 322.5 L 706.0 329.5 L 738.0 325.5 " fill="none" id="make-me-a-hanzi-animation-19" stroke-dasharray="276 552" stroke-linecap="round"></path>

      <clipPath id="make-me-a-hanzi-clip-20">
      <path d="M 588.0 218.5 Q 592.0 217.5 600.0 218.5 Q 682.0 231.5 742.0 239.5 Q 761.0 242.5 755.0 253.5 Q 746.0 265.5 725.0 269.5 Q 707.0 272.5 588.0 240.5 C 559.0 232.5 558.0 221.5 588.0 218.5 Z" fill="lightgray"></path>
      </clipPath>
      <path clip-path="url(#make-me-a-hanzi-clip-20)" d="M 594.0 224.5 L 603.0 234.5 L 668.0 246.5 L 722.0 253.5 L 746.0 249.5 " fill="none" id="make-me-a-hanzi-animation-20" stroke-dasharray="286 572" stroke-linecap="round"></path>

      <clipPath id="make-me-a-hanzi-clip-21">
      <path d="M 584.0 147.5 Q 590.0 146.5 599.0 147.5 Q 702.0 157.5 781.0 162.5 C 811.0 164.5 813.0 174.5 786.0 188.5 Q 779.0 192.5 768.0 196.5 Q 744.0 202.5 587.0 172.5 C 558.0 166.5 554.0 149.5 584.0 147.5 Z" fill="lightgray"></path>
      </clipPath>
      <path clip-path="url(#make-me-a-hanzi-clip-21)" d="M 592.0 152.5 L 602.0 164.5 L 778.0 183.5 " fill="none" id="make-me-a-hanzi-animation-21" stroke-dasharray="321 642" stroke-linecap="round"></path>

      <clipPath id="make-me-a-hanzi-clip-22">
      <path d="M 585.0 98.5 Q 564.0 43.5 439.0 -46.5 Q 420.0 -56.5 444.0 -56.5 Q 499.0 -59.5 607.0 29.5 Q 632.0 53.5 646.0 62.5 Q 656.0 72.5 655.0 80.5 Q 654.0 92.5 631.0 101.5 Q 606.0 111.5 595.0 110.5 Q 588.0 110.5 585.0 98.5 Z" fill="lightgray"></path>
      </clipPath>
      <path clip-path="url(#make-me-a-hanzi-clip-22)" d="M 640.0 79.5 L 610.0 75.5 L 537.0 2.5 L 487.0 -31.5 L 449.0 -47.5 " fill="none" id="make-me-a-hanzi-animation-22" stroke-dasharray="363 726" stroke-linecap="round"></path>

      <clipPath id="make-me-a-hanzi-clip-23">
      <path d="M 735.0 77.5 Q 775.0 31.5 822.0 -34.5 Q 834.0 -55.5 847.0 -60.5 Q 854.0 -61.5 863.0 -54.5 Q 876.0 -44.5 869.0 -2.5 Q 866.0 33.5 802.0 71.5 Q 762.0 95.5 739.0 105.5 Q 732.0 111.5 728.0 100.5 Q 727.0 88.5 735.0 77.5 Z" fill="lightgray"></path>
      </clipPath>
      <path clip-path="url(#make-me-a-hanzi-clip-23)" d="M 737.0 95.5 L 827.0 12.5 L 843.0 -15.5 L 849.0 -47.5 " fill="none" id="make-me-a-hanzi-animation-23" stroke-dasharray="315 630" stroke-linecap="round"></path>

</g>
</svg>
